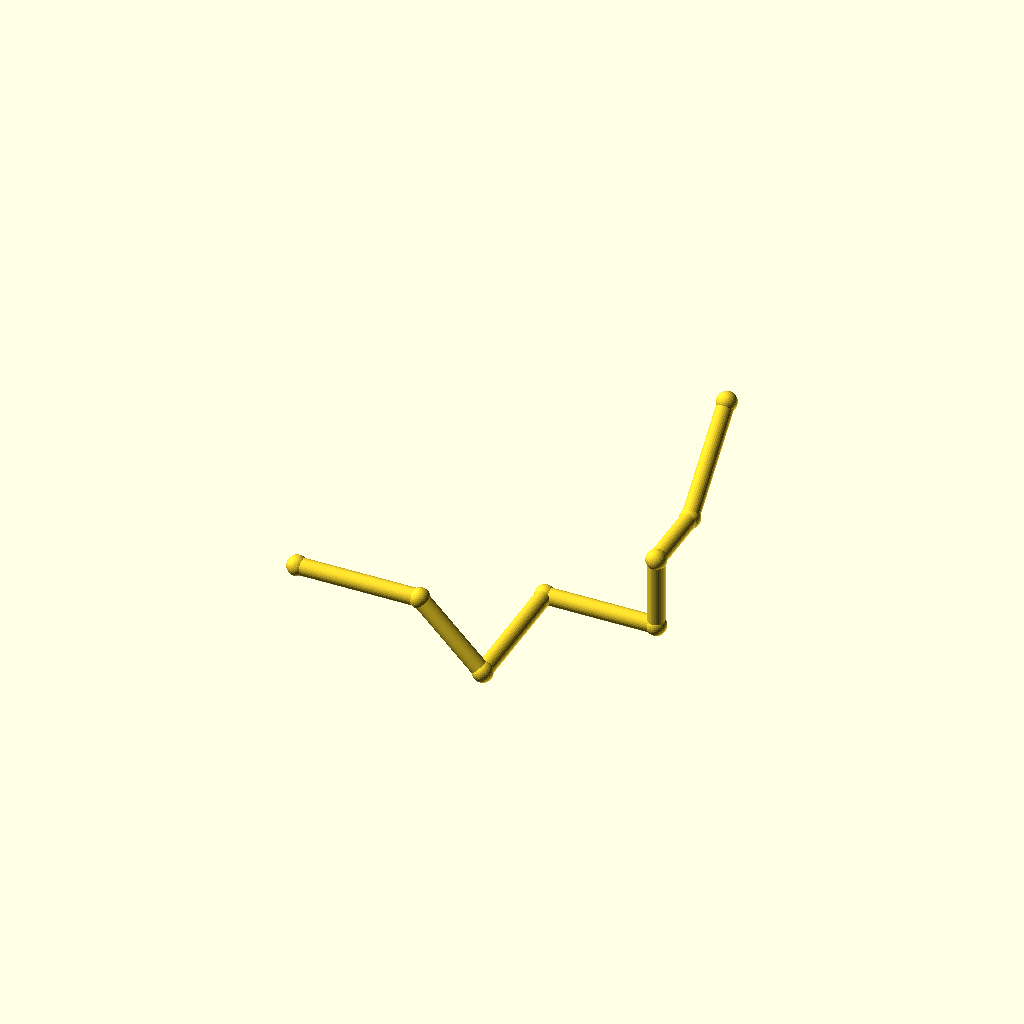
Cell 1: rendered with the file's own defaults.
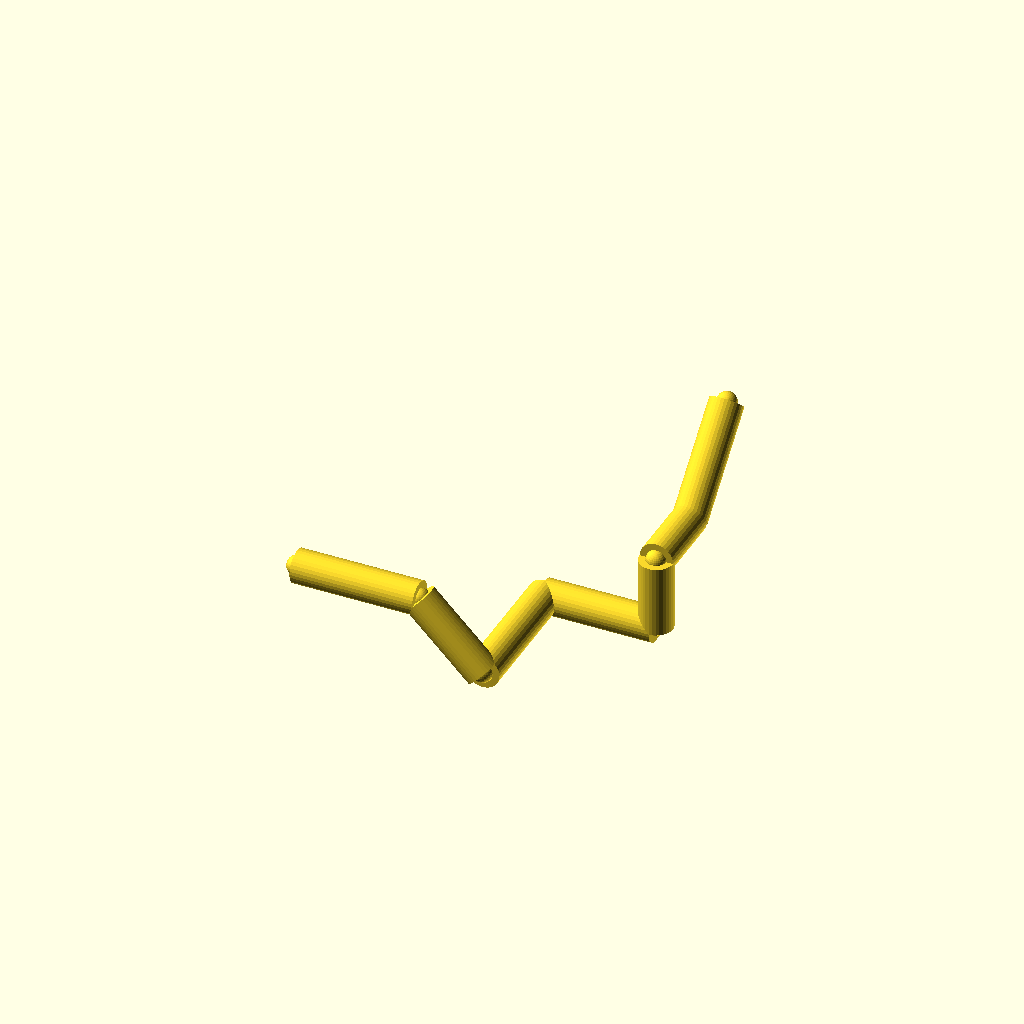
Cell 2: pipe_r = 6 (everything else at default).
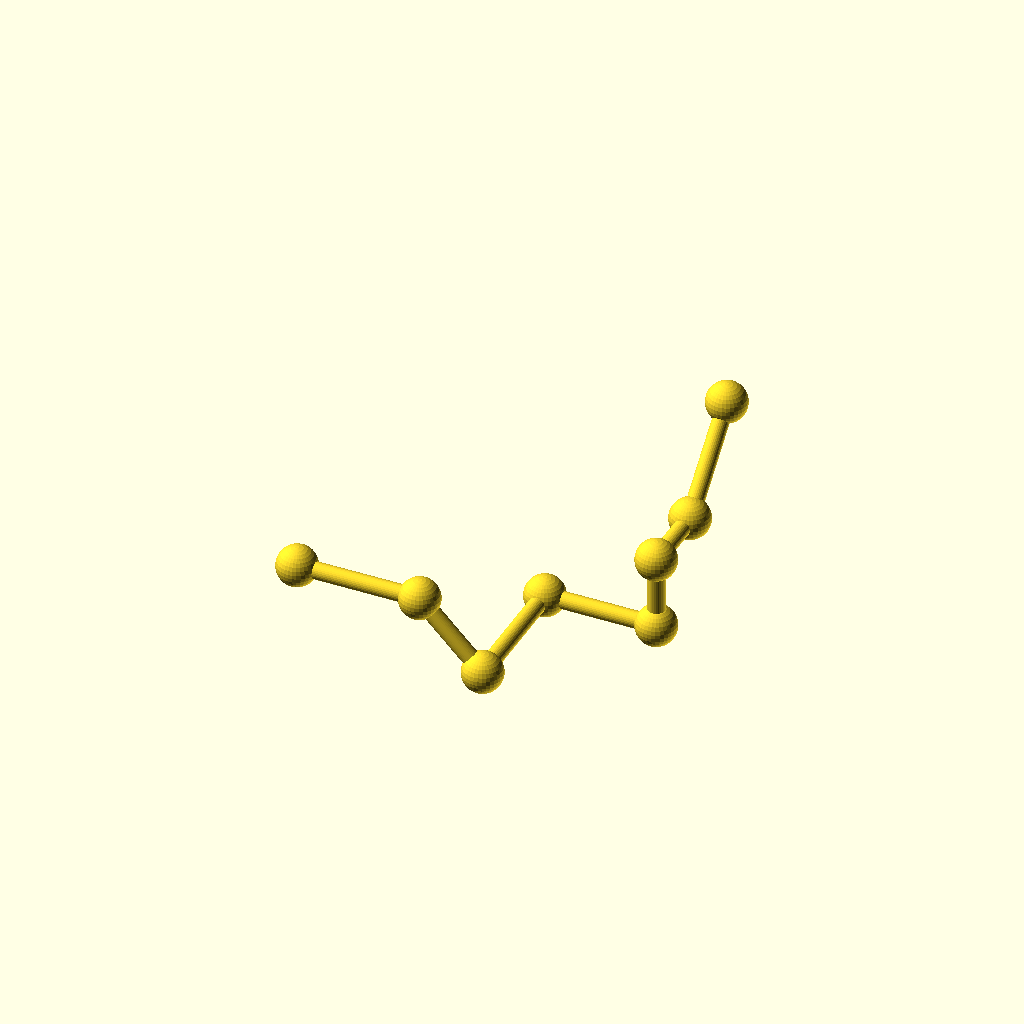
Cell 3: the same model with collar_r = 7.2.
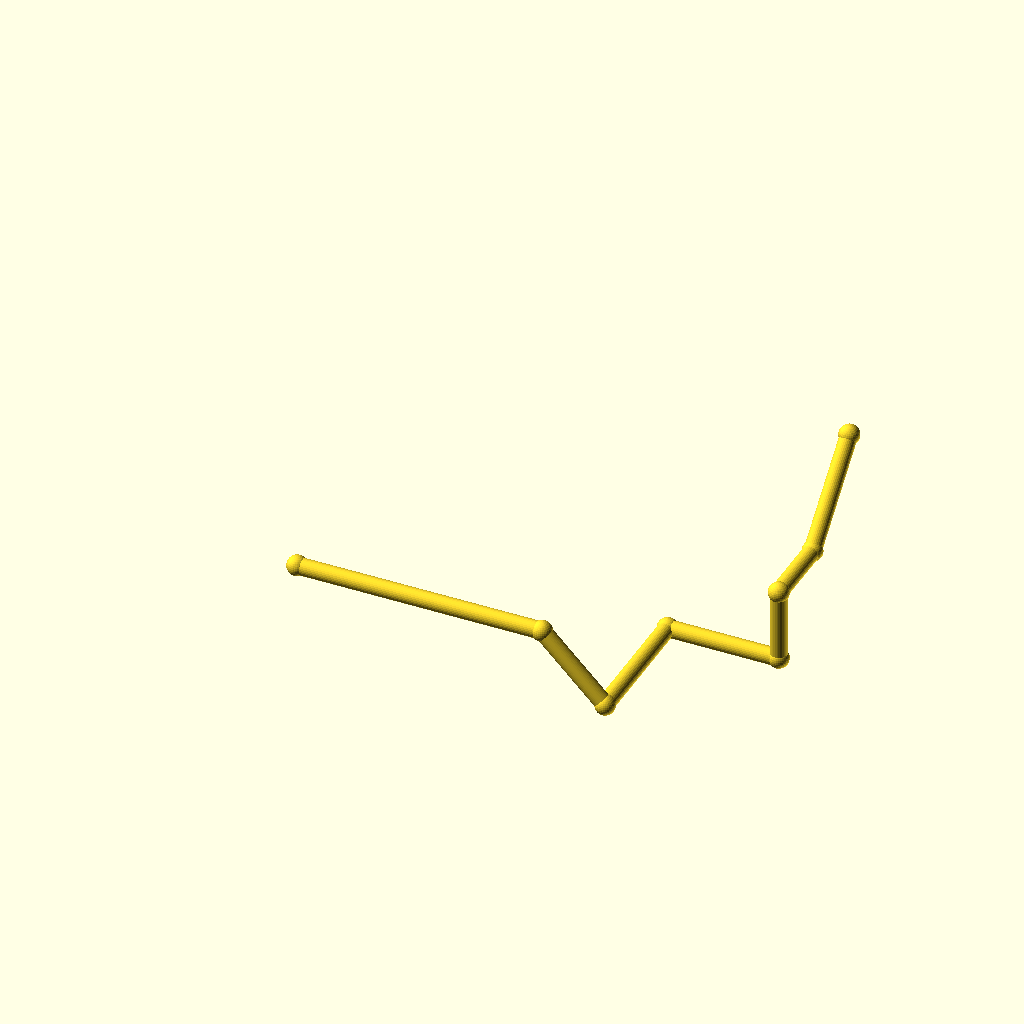
Cell 4: the same model with leg_1 = 88.
One fixed orthographic camera (rotation 55°, 0°, 25°; colour scheme Cornfield) for every cell.
Source of the model, optional_data/data/wire2/piperoutes/scene_0147.scad:
$fn = 32;

// ----------------------------------------------------------------------
// Pipe route
// ----------------------------------------------------------------------

// --- parameters (mm) ---
pipe_r = 3;               // pipe radius
collar_r = 3.6;           // joint collar radius
turn_90 = 90;             // right-angle elbow, degrees
turn_45 = 45;             // diagonal elbow angle, degrees
leg_1 = 44;               // length of pipe segment 1
leg_2 = 32;               // length of pipe segment 2
leg_3 = 48;               // length of pipe segment 3
leg_4 = 40;               // length of pipe segment 4
leg_5 = 26;               // length of pipe segment 5
leg_6 = 26;               // length of pipe segment 6
leg_7 = 40;               // length of pipe segment 7
segments = 7;             // number of straight pipe segments

bbox_x = (leg_1 + leg_2 / sqrt(2) + leg_4) - (0) + 2 * collar_r;  // overall X, joints included
bbox_y = (leg_3 + leg_6 + leg_7 / sqrt(2)) - (0) + 2 * collar_r;  // overall Y, joints included
bbox_z = (-leg_2 / sqrt(2) + leg_5 + leg_7 / sqrt(2)) - (-leg_2 / sqrt(2)) + 2 * collar_r;  // overall Z, joints included
pipe_d = 2 * pipe_r;  // pipe outer diameter
collar_d = 2 * collar_r;  // collar diameter
p0 = [0, 0, 0];
p1 = p0 + [1, 0, 0] * leg_1;
p2 = p1 + [1 / sqrt(2), 0, -1 / sqrt(2)] * leg_2;
p3 = p2 + [0, 1, 0] * leg_3;
p4 = p3 + [1, 0, 0] * leg_4;
p5 = p4 + [0, 0, 1] * leg_5;
p6 = p5 + [0, 1, 0] * leg_6;
p7 = p6 + [0, 1 / sqrt(2), 1 / sqrt(2)] * leg_7;
nodes = [p0, p1, p2, p3, p4, p5, p6, p7];

module member(a, b, r) {
  /* round stock from joint a to joint b, ends buried in the joint balls */
  d = b - a;
  length = norm(d);
  translate(a) rotate([0, acos(d[2] / length), atan2(d[1], d[0])])
    cylinder(h = length, r = r);
}

module joint(p, r) {
  /* ball at the joint centre, fatter than every member meeting there */
  translate(p) sphere(r = r);
}

/* members - each call is one graph edge */
member(nodes[0], nodes[1], pipe_r);
member(nodes[1], nodes[2], pipe_r);
member(nodes[2], nodes[3], pipe_r);
member(nodes[3], nodes[4], pipe_r);
member(nodes[4], nodes[5], pipe_r);
member(nodes[5], nodes[6], pipe_r);
member(nodes[6], nodes[7], pipe_r);

/* joint balls */
for (p = nodes) joint(p, collar_r);
Customizer parameters (derived from the source; name, type, default, range or options):
pipe_r: number, default 3
collar_r: number, default 3.6
turn_90: number, default 90
turn_45: number, default 45
leg_1: number, default 44
leg_2: number, default 32
leg_3: number, default 48
leg_4: number, default 40
leg_5: number, default 26
leg_6: number, default 26
leg_7: number, default 40
segments: number, default 7
p0: vector, default [0, 0, 0]
